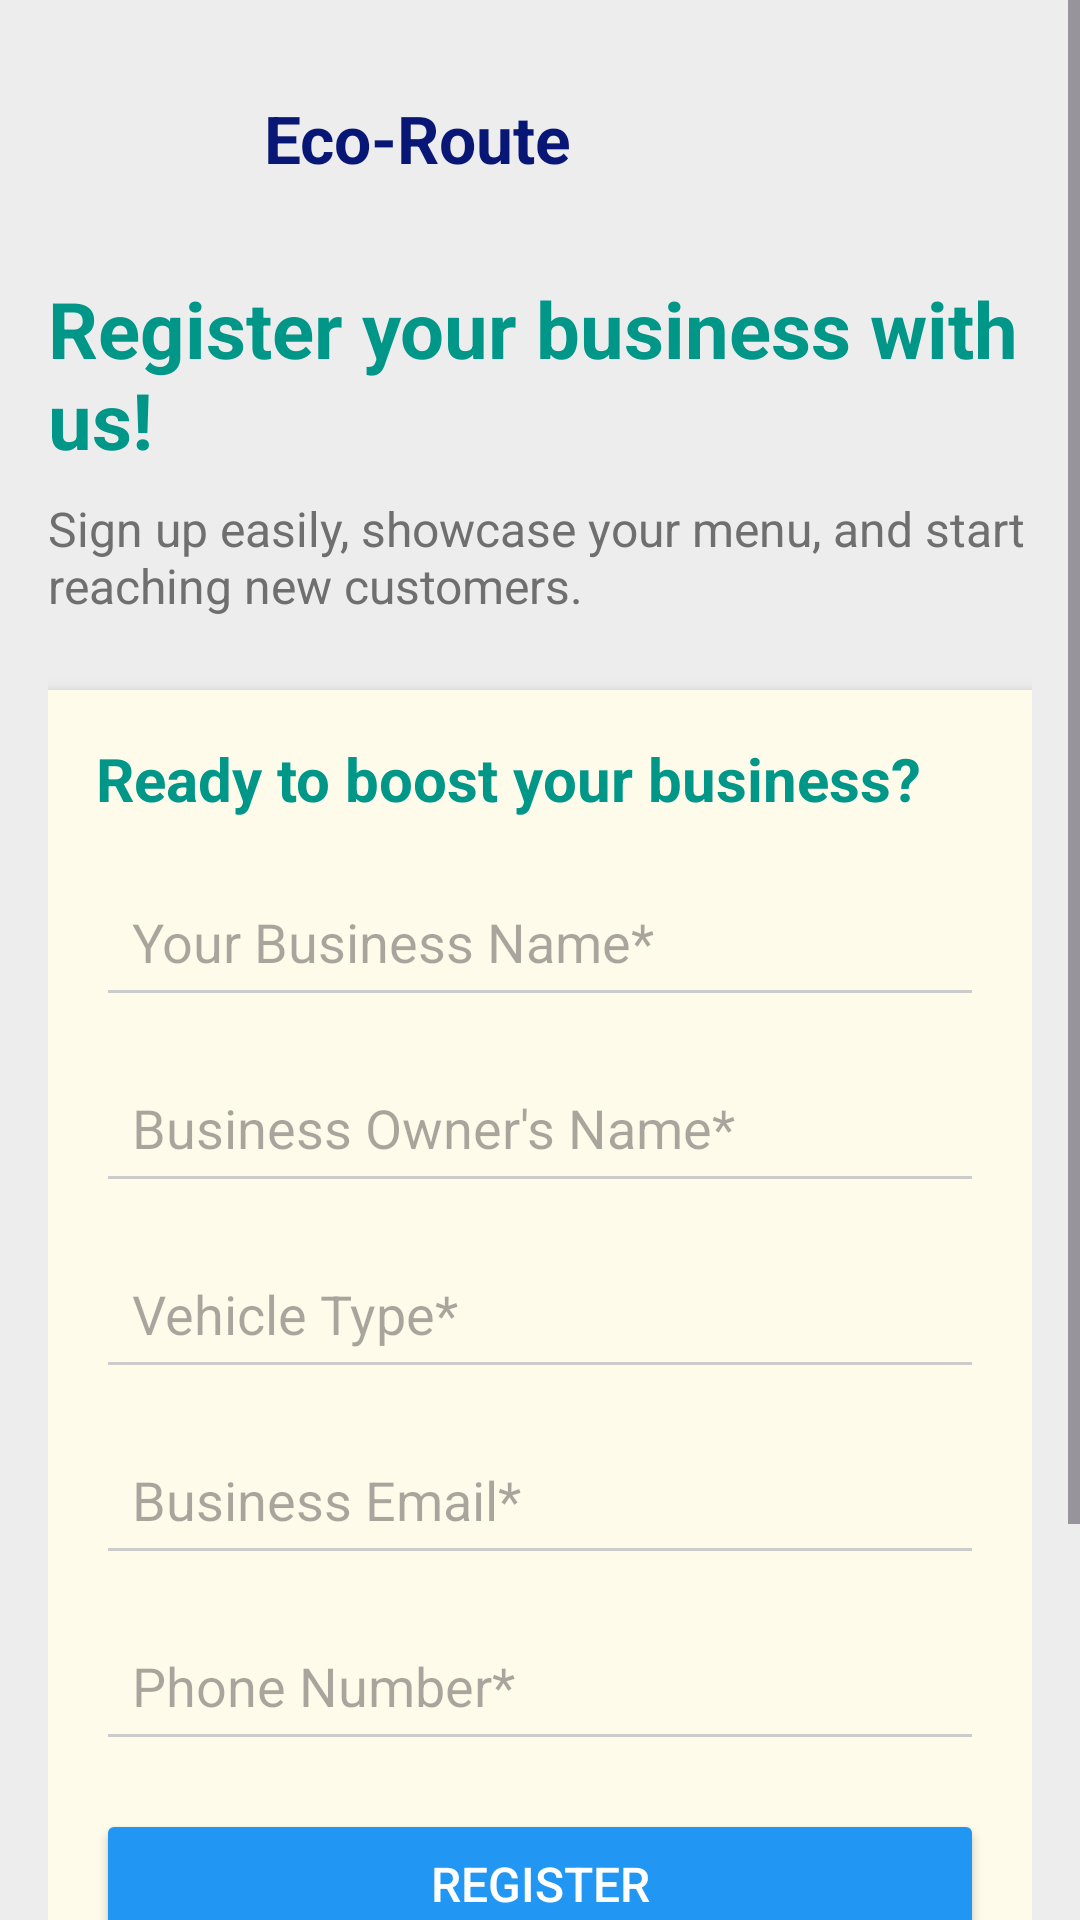

This screen was rendered from an Android layout file. Write that file and the resources it references.
<!-- AndroidManifest.xml: application theme Theme.Eco_Route -->
<!-- res/layout/activity_admin_login.xml -->
<?xml version="1.0" encoding="utf-8"?>
<ScrollView xmlns:android="http://schemas.android.com/apk/res/android"
    android:layout_width="match_parent"
    android:layout_height="match_parent"
    android:background="#EDEDED"
    android:fillViewport="true">

    <LinearLayout
        android:layout_width="match_parent"
        android:layout_height="wrap_content"
        android:orientation="vertical"
        android:padding="16dp">

        <LinearLayout
            android:layout_width="match_parent"
            android:layout_height="wrap_content"
            android:gravity="center_vertical"
            android:orientation="horizontal"
            android:paddingBottom="16dp">

            <ImageView
                android:id="@+id/logoImage"
                android:layout_width="60dp"
                android:layout_height="60dp"
                android:contentDescription="EcoRoute Logo"
                android:scaleType="fitCenter"
                android:src="@drawable/logo" />

            <TextView
                android:layout_width="wrap_content"
                android:layout_height="wrap_content"
                android:layout_marginStart="12dp"
                android:text="Eco-Route"
                android:textColor="#081775"
                android:textSize="22sp"
                android:textStyle="bold" />
        </LinearLayout>

        <TextView
            android:layout_width="match_parent"
            android:layout_height="wrap_content"
            android:layout_marginBottom="8dp"
            android:text="Register your business with us!"
            android:textColor="#009688"
            android:textSize="26sp"
            android:textStyle="bold" />

        <TextView
            android:layout_width="match_parent"
            android:layout_height="wrap_content"
            android:layout_marginBottom="24dp"
            android:text="Sign up easily, showcase your menu, and start reaching new customers."
            android:textColor="#6f6f6f"
            android:textSize="16sp" />

        <LinearLayout
            android:layout_width="match_parent"
            android:layout_height="wrap_content"
            android:layout_marginBottom="24dp"
            android:background="#F7F7F7"
            android:backgroundTint="#FFFBEA"
            android:clipToPadding="false"
            android:elevation="4dp"
            android:orientation="vertical"
            android:padding="16dp"
            android:paddingHorizontal="16dp"
            android:paddingVertical="24dp"
            android:radius="12dp">

            <TextView
                android:layout_width="wrap_content"
                android:layout_height="wrap_content"
                android:layout_marginBottom="16dp"
                android:text="Ready to boost your business?"
                android:textColor="#009688"
                android:textSize="20sp"
                android:textStyle="bold" />

            <EditText
                android:id="@+id/businessName"
                android:layout_width="match_parent"
                android:layout_height="50dp"
                android:layout_marginBottom="12dp"
                android:backgroundTint="#CCCCCC"
                android:hint="Your Business Name*"
                android:inputType="text"
                android:padding="12dp" />

            <EditText
                android:id="@+id/ownerName"
                android:layout_width="match_parent"
                android:layout_height="50dp"
                android:layout_marginBottom="12dp"
                android:backgroundTint="#CCCCCC"
                android:hint="Business Owner's Name*"
                android:inputType="text"
                android:padding="12dp" />

            <EditText
                android:id="@+id/vehicleType"
                android:layout_width="match_parent"
                android:layout_height="50dp"
                android:layout_marginBottom="12dp"
                android:backgroundTint="#CCCCCC"
                android:hint="Vehicle Type*"
                android:inputType="text"
                android:padding="12dp" />

            <EditText
                android:id="@+id/businessEmail"
                android:layout_width="match_parent"
                android:layout_height="50dp"
                android:layout_marginBottom="12dp"
                android:backgroundTint="#CCCCCC"
                android:hint="Business Email*"
                android:inputType="textEmailAddress"
                android:padding="12dp" />

            <EditText
                android:id="@+id/phoneNumber"
                android:layout_width="match_parent"
                android:layout_height="50dp"
                android:layout_marginBottom="16dp"
                android:backgroundTint="#CCCCCC"
                android:hint="Phone Number*"
                android:inputType="phone"
                android:padding="12dp" />

            <Button
                android:id="@+id/registerButton"
                android:layout_width="match_parent"
                android:layout_height="50dp"
                android:layout_marginBottom="16dp"
                android:backgroundTint="#2196F3"
                android:cornerRadius="12dp"
                android:text="Register"
                android:textColor="#FFFFFF"
                android:textSize="16sp" />

            <LinearLayout
                android:layout_width="wrap_content"
                android:layout_height="wrap_content"
                android:layout_gravity="center_horizontal"
                android:layout_marginBottom="8dp"
                android:orientation="horizontal">

                <TextView
                    android:layout_width="wrap_content"
                    android:layout_height="wrap_content"
                    android:text="Already have an account? "
                    android:textColor="#6f6f6f"
                    android:textSize="14sp" />

                <TextView
                    android:layout_width="wrap_content"
                    android:layout_height="wrap_content"
                    android:text="Login"
                    android:textColor="#024ae4"
                    android:textSize="14sp"
                    android:underline="true" />
            </LinearLayout>

            <LinearLayout
                android:layout_width="wrap_content"
                android:layout_height="wrap_content"
                android:layout_gravity="center_horizontal"
                android:orientation="horizontal">

                <TextView
                    android:layout_width="wrap_content"
                    android:layout_height="wrap_content"
                    android:text="By continuing, you agree to our "
                    android:textColor="#6f6f6f"
                    android:textSize="14sp" />

                <TextView
                    android:layout_width="wrap_content"
                    android:layout_height="wrap_content"
                    android:text="Terms of Service"
                    android:textColor="#024ae4"
                    android:textSize="14sp"
                    android:underline="true" />
            </LinearLayout>

            <LinearLayout
                android:layout_width="wrap_content"
                android:layout_height="wrap_content"
                android:layout_gravity="center_horizontal"
                android:orientation="horizontal">

                <TextView
                    android:layout_width="wrap_content"
                    android:layout_height="wrap_content"
                    android:text="and "
                    android:textColor="#6f6f6f"
                    android:textSize="14sp" />

                <TextView
                    android:layout_width="wrap_content"
                    android:layout_height="wrap_content"
                    android:text="Privacy Policy"
                    android:textColor="#024ae4"
                    android:textSize="14sp"
                    android:underline="true" />
            </LinearLayout>

        </LinearLayout>

    </LinearLayout>
</ScrollView>
<!-- resources referenced by this layout -->
<resources>
  <style name="Theme.Eco_Route" parent="Base.Theme.Eco_Route" />
  <style name="Base.Theme.Eco_Route" parent="Theme.Material3.DayNight.NoActionBar">
          
          
      </style>
</resources>
